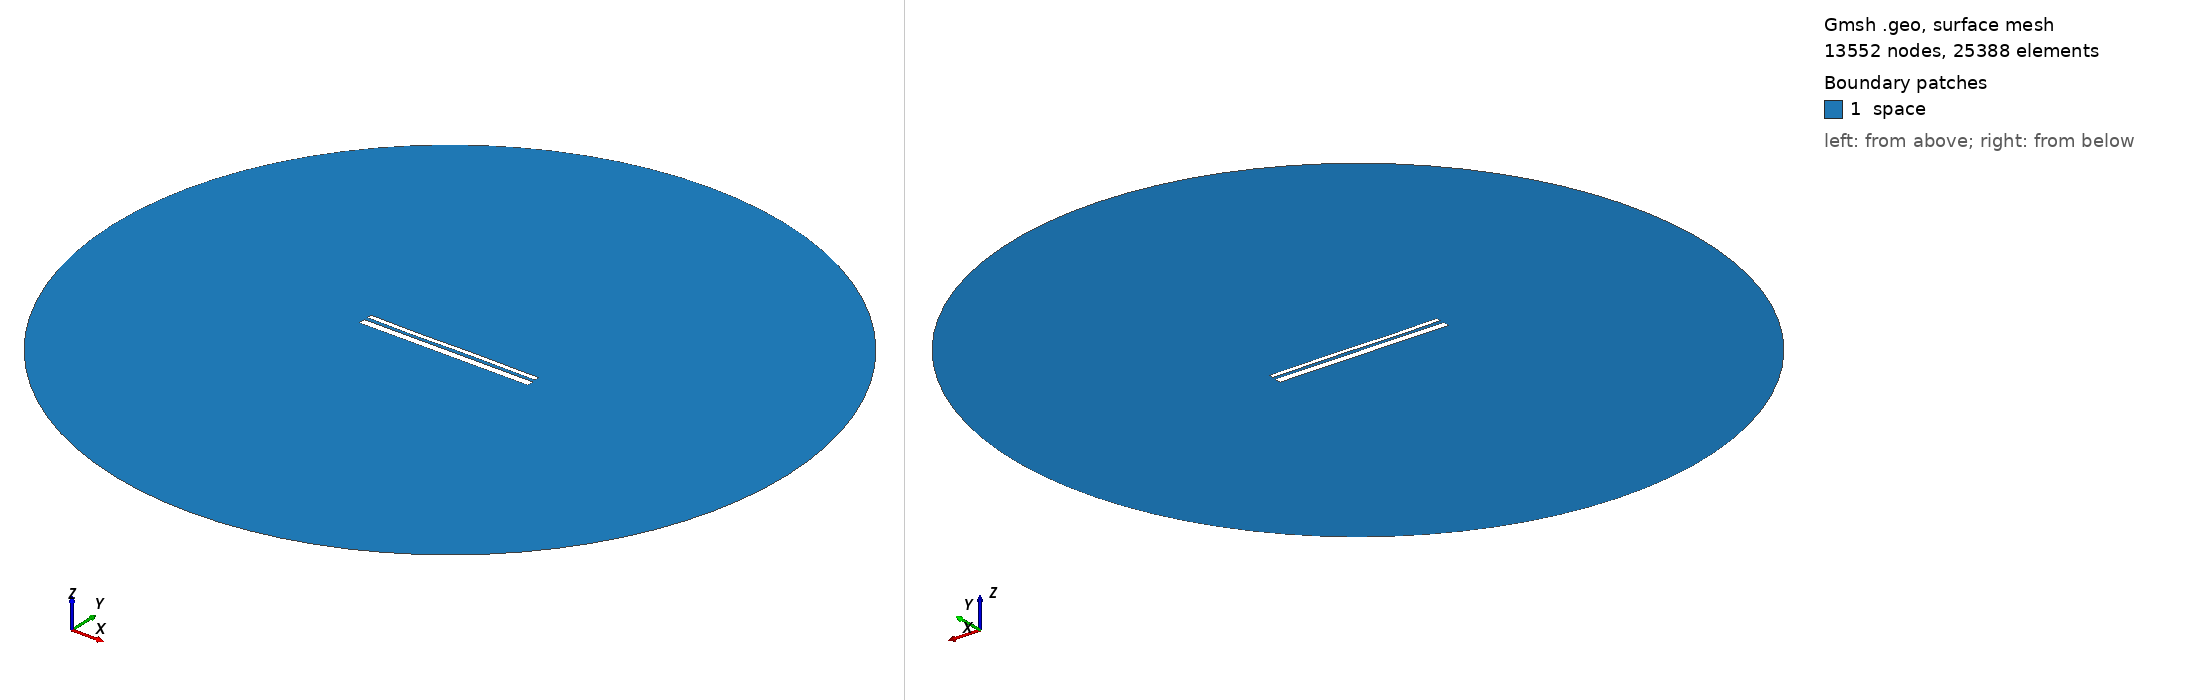

Gmsh geometry script, surface-meshed: 13552 nodes, 25388 surface elements. Boundary patches (legend numbers): 1 space. Left view from above one corner, right view from below the opposite corner. Legend entries are the model's physical surfaces. The drawing asked Gmsh for element sizes between 1% and 20% of the model's largest extent; the script's own settings can give other sizes.

=== 13152.geo (drawn) ===
//---------------------------------------
// Geometry kernel
//---------------------------------------

SetFactory("OpenCASCADE");



//---------------------------------------
// Parameters of the geometry
//---------------------------------------

// Overetch of the upper plate
overetch = 0.5;

// Distance between the plates
distance = 1.75;

// Discretization over the x axis (for the deformation)
nx = 50; 

// Length of the plate
L = 100 - overetch; 

// Number of modes
n = 4; 

// 1st mode coefficient
coeff(1) = -0.15;
beta(1) = 0.596864 * 3.1415926535 / L;

// 2nd mode coefficient
coeff(2) = -0.075;
beta(2) = 1.49418 * 3.1415926535 / L;

// 3rd mode coefficient
coeff(3) = -0.15;
beta(3) = 2.50025 * 3.1415926535 / L;

// 4th mode coefficient
coeff(4) = -0.075;
beta(4) = 3.49999 * 3.1415926535 / L;



//---------------------------------------
// Upper plate (deformed rectangle)
//---------------------------------------

// Coordiantes of the upper plate
xmin = -50;
xmax = 50 - overetch;

// Height of the upper plate
yheight = 4 - 2 * overetch;

// Indexes of the points
UpperID[] = {};
LowerID[] = {};
LeftID[] = {};
RightID[] = {};

// Point index
p = 1;

// Horizontal edges
For i In {1:nx}
    x = xmin + (i-1)*(xmax - xmin)/(nx-1);

    y_bottom = distance / 2 + overetch;
    For j In {1:n}
        C = (Cosh(beta(j)*L) + Cos(beta(j)*L)) / (Sinh(beta(j)*L) + Sin(beta(j)*L));
        y_bottom  = y_bottom + coeff(j) * (Cosh(beta(j)*(x+50)) - Cos(beta(j)*(x+50)) - C * (Sinh(beta(j)*(x+50)) - Sin(beta(j)*(x+50))));
    EndFor

    y_top = y_bottom + yheight;

    Point(p) = {x, y_top, 0, 1.0};
    UpperID[i] = p;
    p = p + 1;

    Point(p) = {x, y_bottom, 0, 1.0};
    LowerID[i] = p;
    p = p + 1;
EndFor

// Create point lists
UpperPts[] = {}; LowerPts[] = {};
For i In {1:nx}
  UpperPts[] += {UpperID[i]};
  LowerPts[] += {LowerID[i]};
EndFor

// Build splines
Spline(1) = {UpperPts[]};
Spline(2) = {LowerPts[]};
Line(3) = {LowerPts[nx-1], UpperPts[nx-1]};
Line(4) = {LowerPts[0], UpperPts[0]};

// Build the plane surface
Curve Loop(1) = {2, 3, -1, -4};
Plane Surface(1) = {1};



//---------------------------------------
// Lower plate (rectangle)
//---------------------------------------

// Vertices
Point(1001) = {-50, -1, 0, 1.0};
Point(1002) = { 50, -1, 0, 1.0};
Point(1003) = { 50,  -5, 0, 1.0};
Point(1004) = {-50,  -5, 0, 1.0};

// Edges
Line(5) = {1001, 1002};
Line(6) = {1002, 1003};
Line(7) = {1003, 1004};
Line(8) = {1004, 1001};

// Plane surface
Line Loop(2) = {5, 6, 7, 8};
Plane Surface(2) = {2}; 



//---------------------------------------
// Outer (fictious) boundary
//---------------------------------------

// Points
Point(1005) = {0, 0, 0};       // Center
Point(1006) = {200, 0, 0};     // Start point
Point(1007) = {0, 200, 0};     // 90 degrees
Point(1008) = {-200, 0, 0};    // 180 degrees
Point(1009) = {0, -200, 0};    // 270 degrees

// Circle arcs (each needs start, center, end)
Circle(9) = {1006, 1005, 1007};
Circle(10) = {1007, 1005, 1008};
Circle(11) = {1008, 1005, 1009};
Circle(12) = {1009, 1005, 1006};

// Plane surface for the entire domain
Curve Loop(3) = {9, 10, 11, 12};
Surface(3) = {3};

// Subtract the plates from the whole domain to obtain the actual domain where we want to solve the equations
BooleanDifference{ Surface{3}; Delete; }{ Surface{1}; Surface{2}; Delete; }




//---------------------------------------
// Transfinite Lines/Curves
//---------------------------------------

// Set the number of points on the boundaries
r = 7;

// Plates
Transfinite Curve {1, 2} = 50*r Using Progression 1;
Transfinite Curve {3, 4} = 2*r Using Progression 1;
Transfinite Line {5, 7} = 50*r Using Progression 1;
Transfinite Line {6, 8} = 2*r Using Progression 1;

// Outer boundary
Transfinite Line {9, 10, 11, 12} = 20 Using Progression 1;



//---------------------------------------
// Physical groups
//---------------------------------------                

// Physical curves (boundaries)
Physical Line("force_segment", 10) = {2};
Physical Line("upper_plate", 11) = {1, 3, 4};
Physical Line("lower_plate", 12) = {5, 6, 7, 8};
Physical Line("boundary", 20) = {9, 10, 11, 12};

// Physical Surfaces
Physical Surface("space", 30) = {3};



//---------------------------------------
// 6. Generate the Mesh
//---------------------------------------

// 2D mesh generation
Mesh 2;
